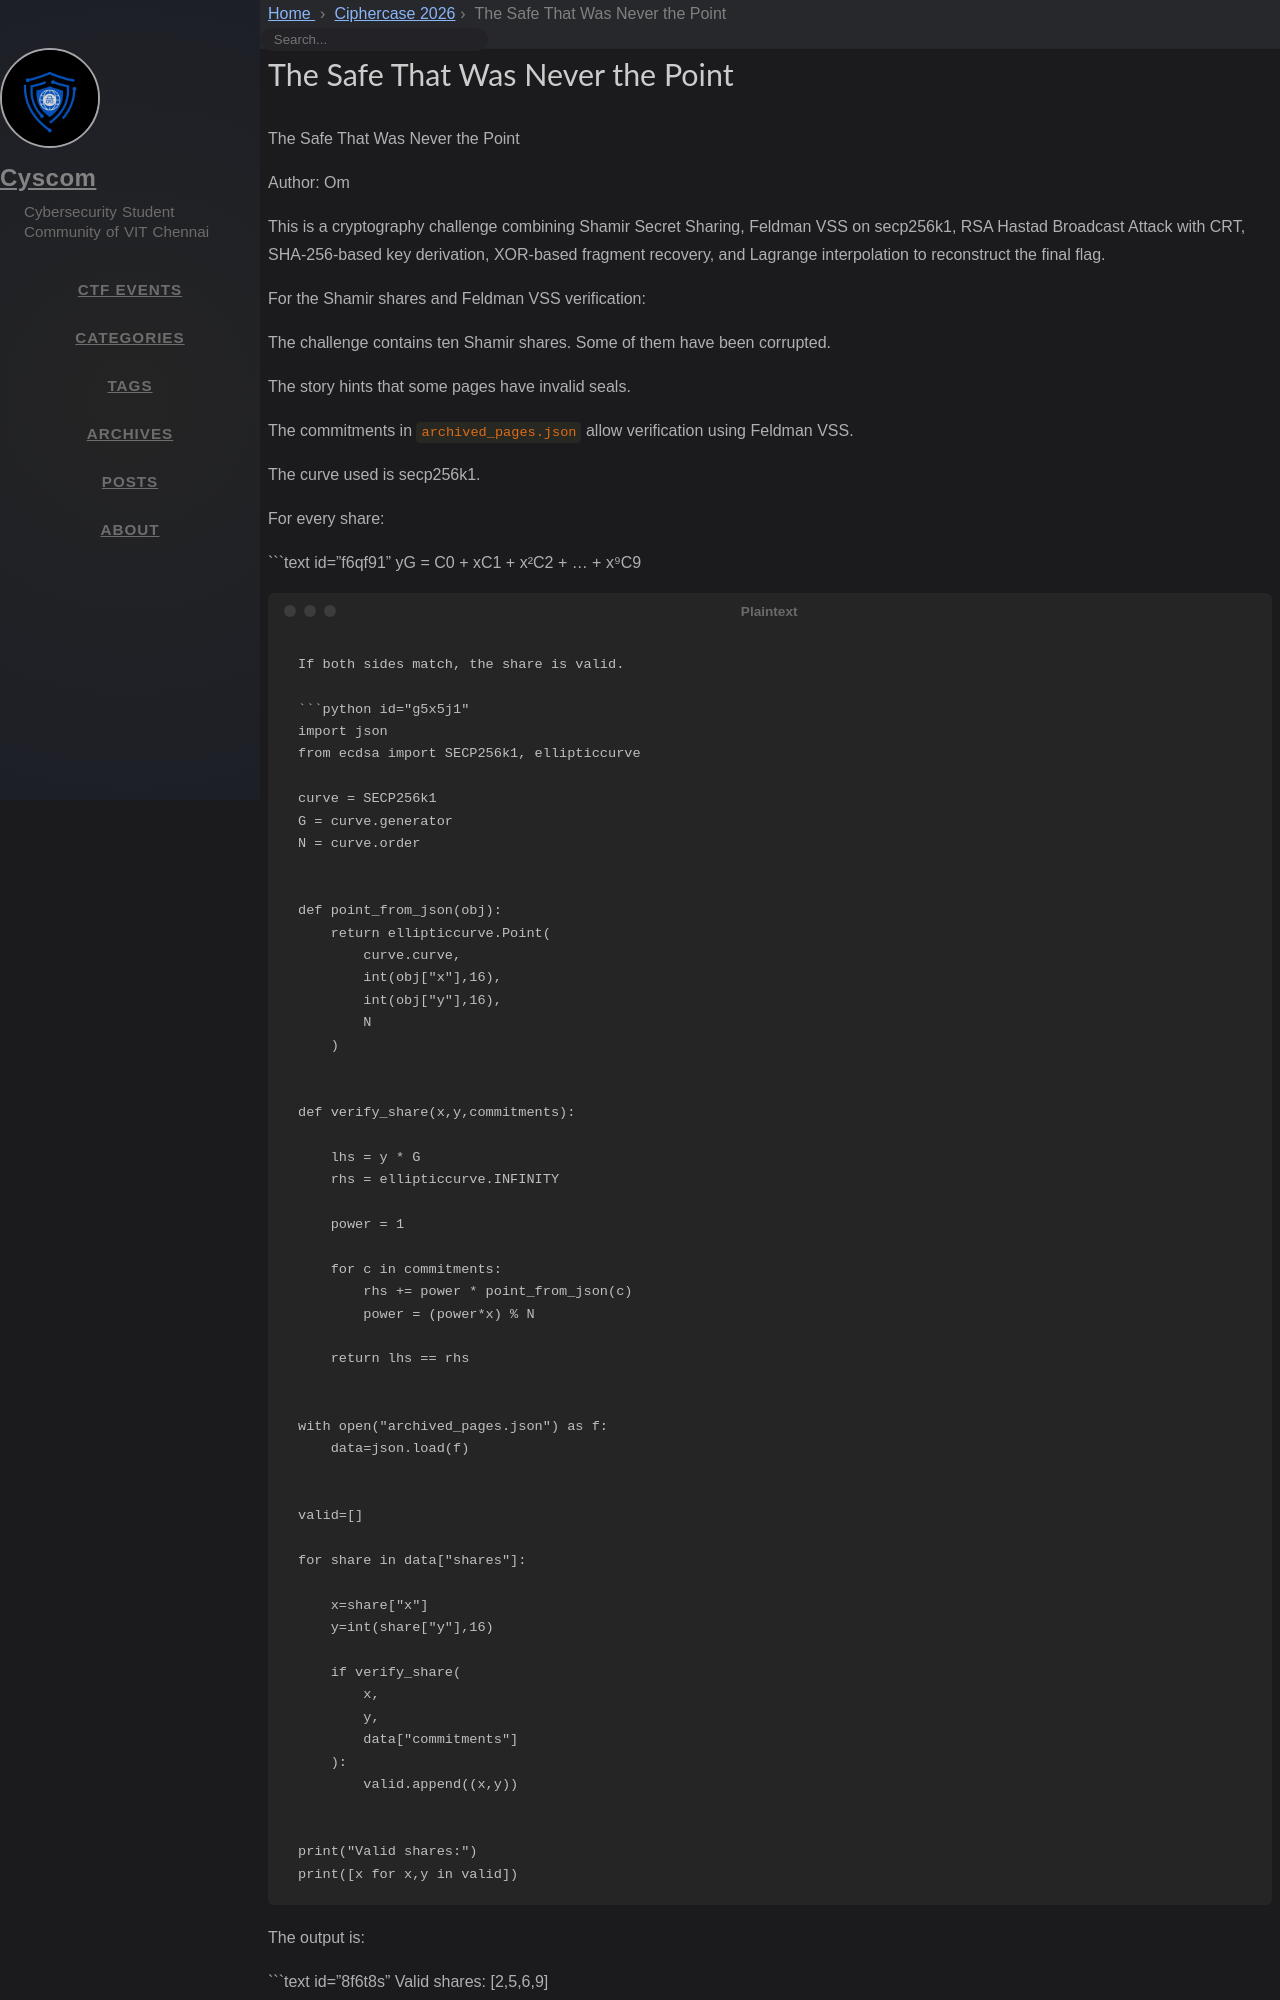

repository: cyscomvit/writeups · page: writeups/Ciphercase_2026/38_The_Safe_That_Was_Never_The_Point.html · generator: jekyll

---
layout: writeup

title: The Safe That Was Never the Point
difficulty: Hard
points: 500
categories: Cryptography

flag: CYS{y0uR_$h@M1r_$ecR3ts_aR3_s@f3_w1th_Me_uNd3r_tHr8_0f_d1sB@rM3nt}
---

The Safe That Was Never the Point

Author: Om

This is a cryptography challenge combining Shamir Secret Sharing, Feldman VSS on secp256k1, RSA Hastad Broadcast Attack with CRT, SHA-256-based key derivation, XOR-based fragment recovery, and Lagrange interpolation to reconstruct the final flag.

For the Shamir shares and Feldman VSS verification:

The challenge contains ten Shamir shares. Some of them have been corrupted.

The story hints that some pages have invalid seals.

The commitments in `archived_pages.json` allow verification using Feldman VSS.

The curve used is secp256k1.

For every share:

```text id="f6qf91"
yG = C0 + xC1 + x²C2 + ... + x⁹C9
```

If both sides match, the share is valid.

```python id="g5x5j1"
import json
from ecdsa import SECP256k1, ellipticcurve

curve = SECP256k1
G = curve.generator
N = curve.order


def point_from_json(obj):
    return ellipticcurve.Point(
        curve.curve,
        int(obj["x"],16),
        int(obj["y"],16),
        N
    )


def verify_share(x,y,commitments):

    lhs = y * G
    rhs = ellipticcurve.INFINITY

    power = 1
